Dataset: Dataset (GitHub, FieldRoboticsLab/Dataset-for-Indoor-Surface-Classification). Classes: carpet, wood.

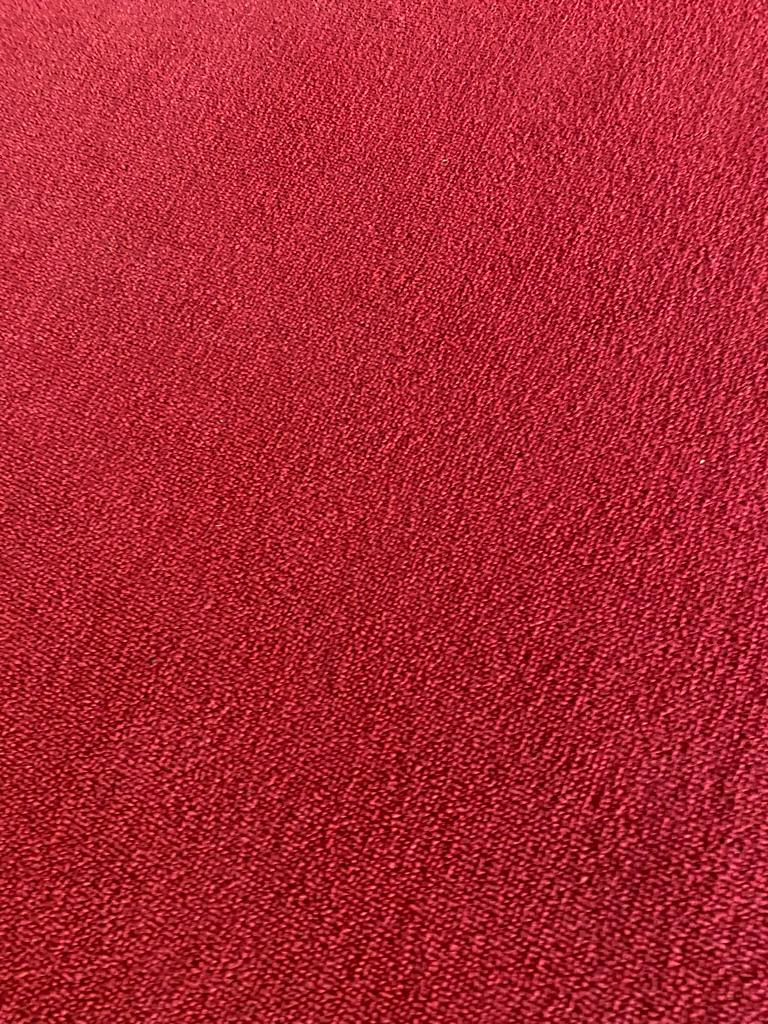
Label: carpet

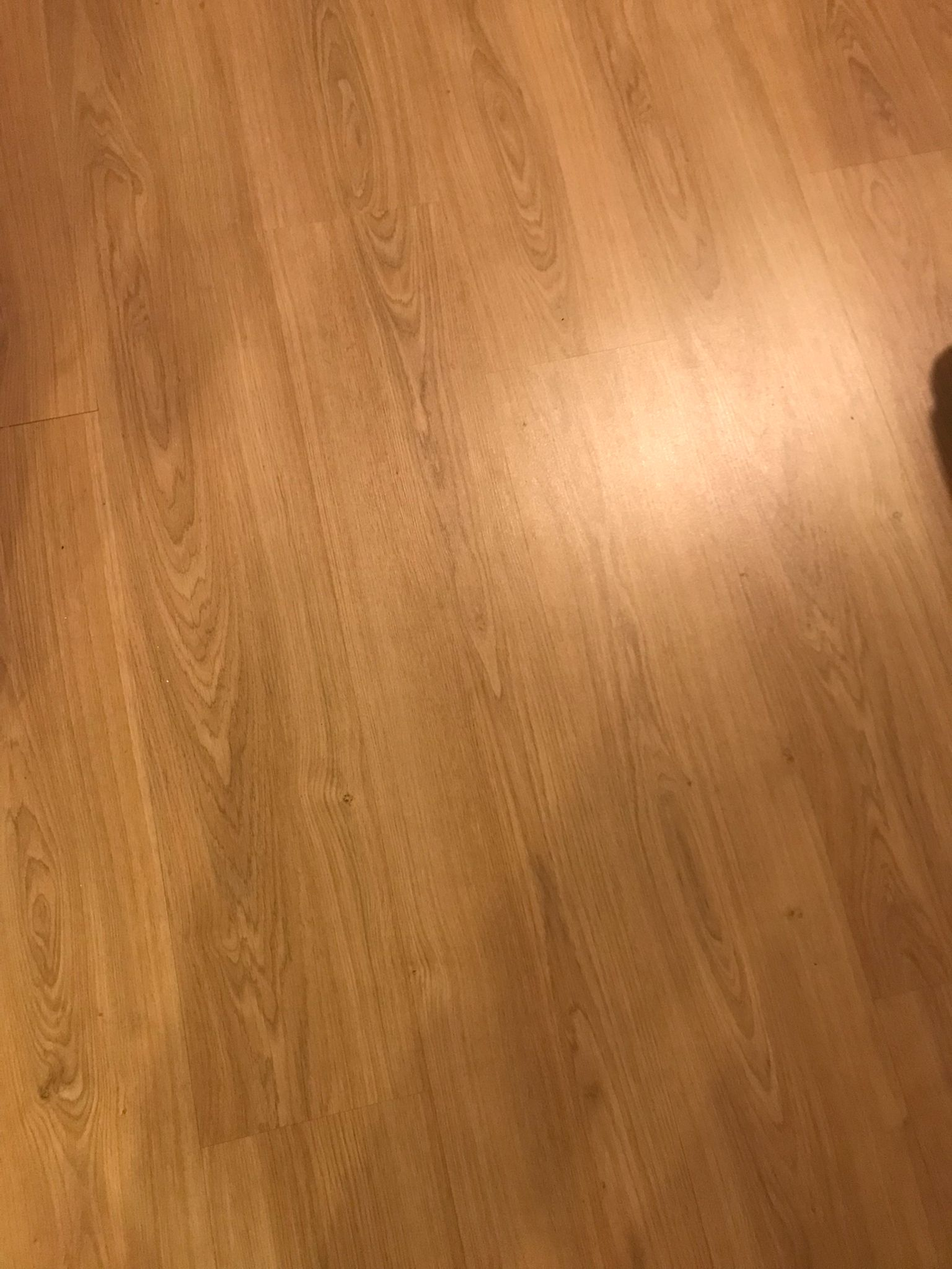
Label: wood

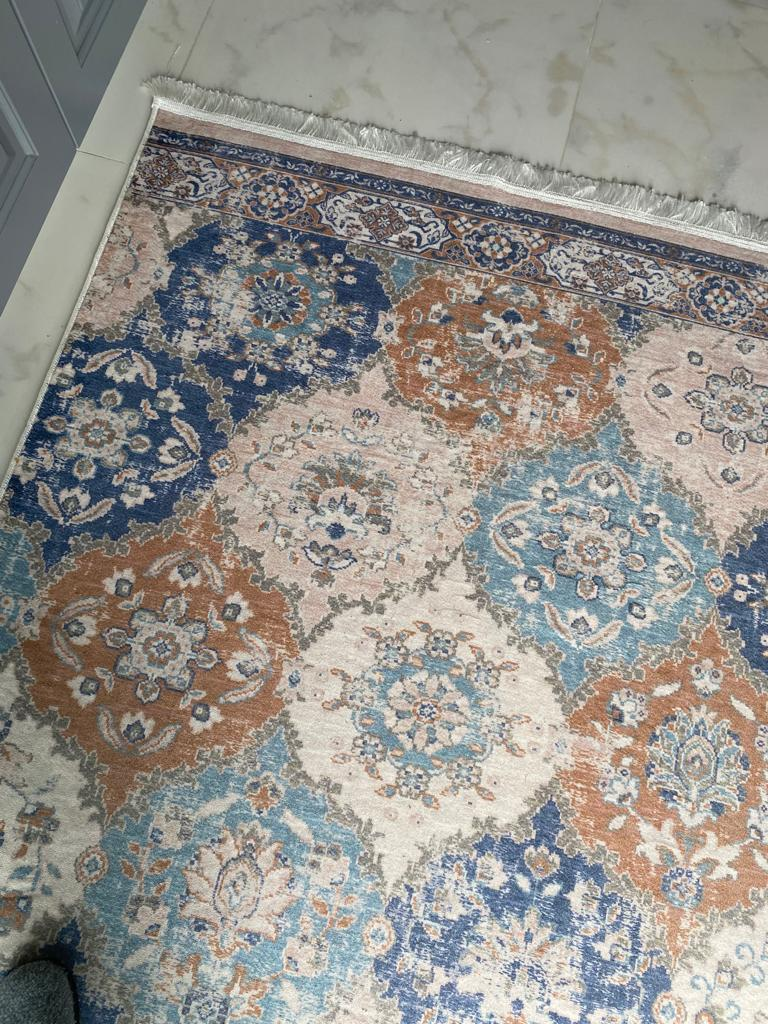
Label: carpet

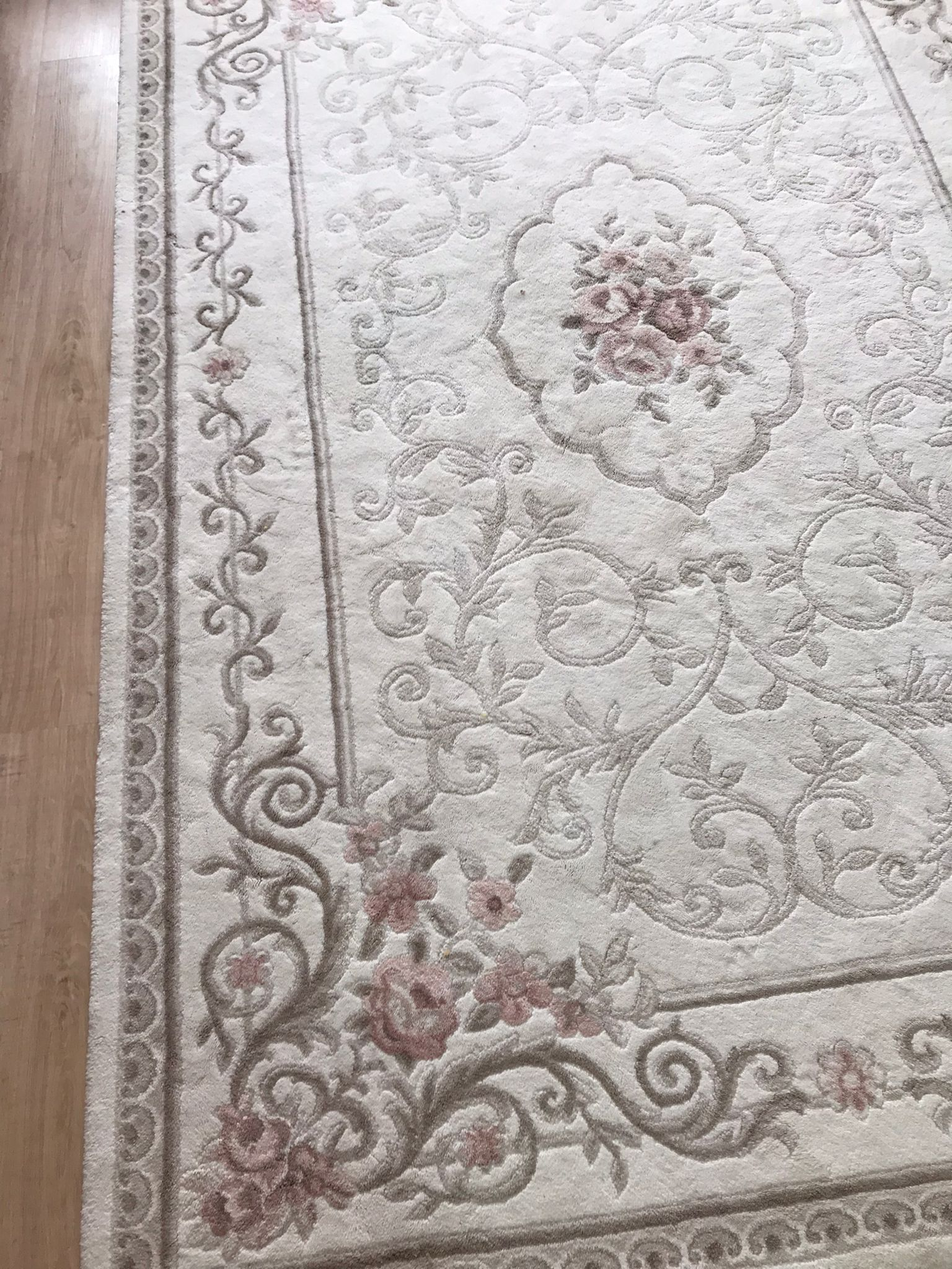
Label: carpet

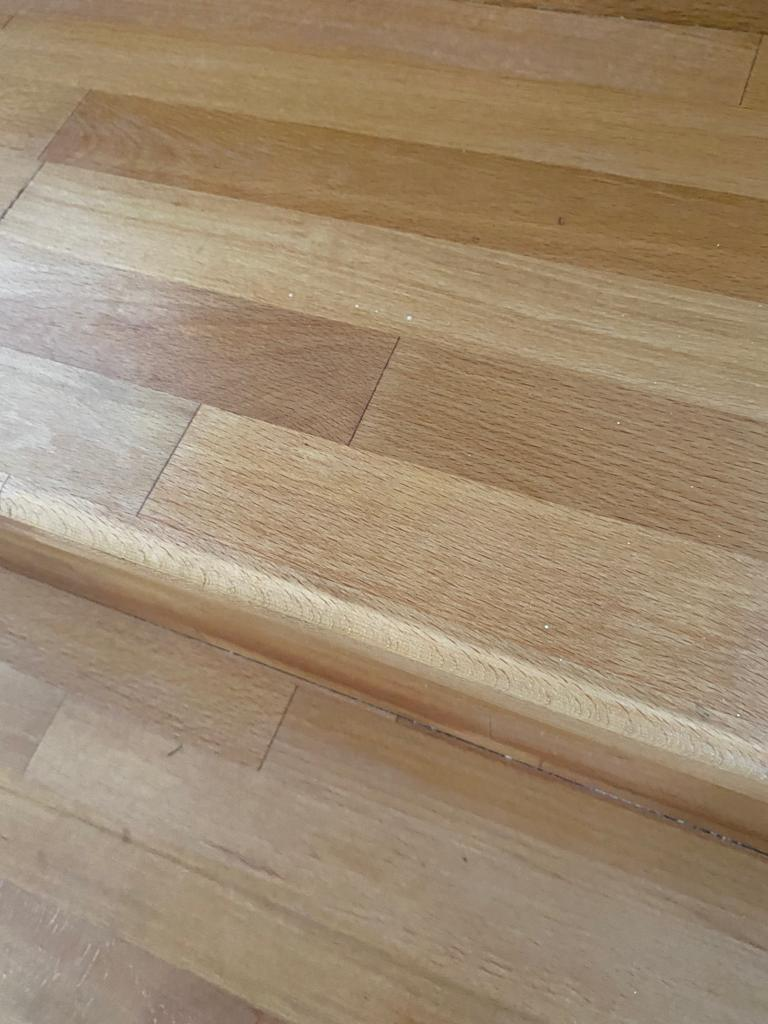
Label: wood

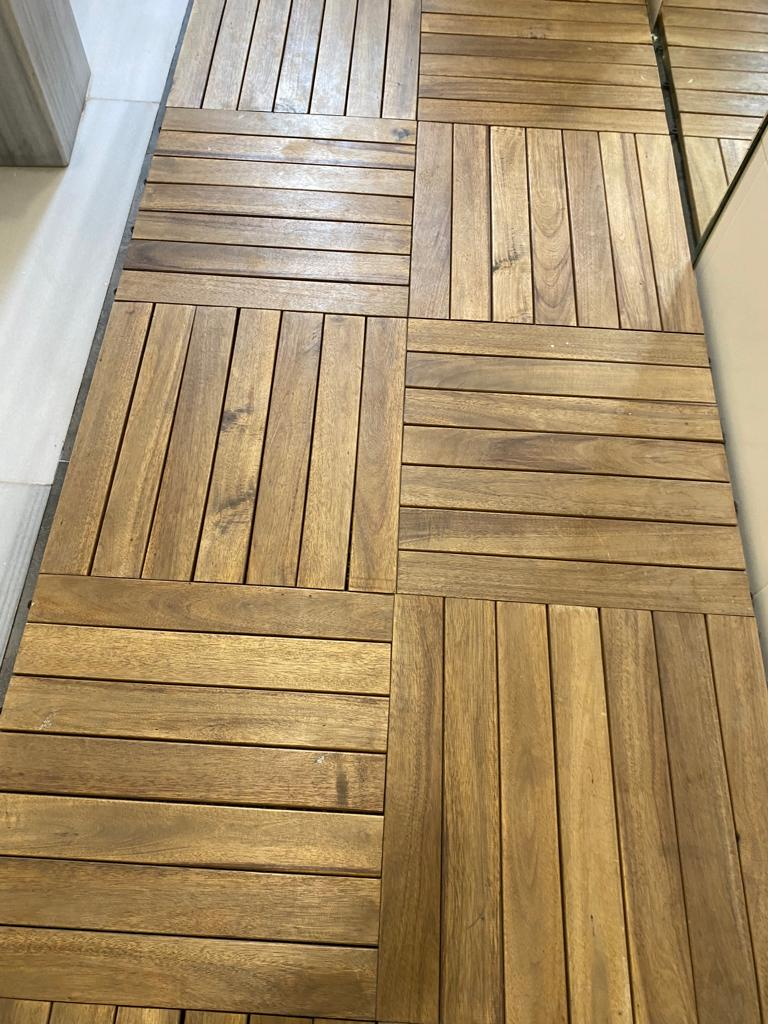
Label: wood
